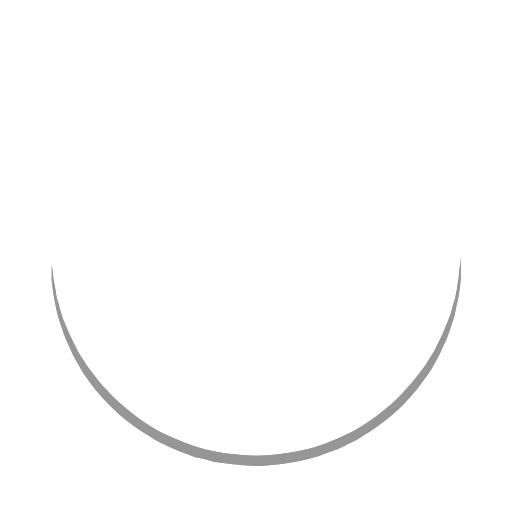
t = 0.00 s
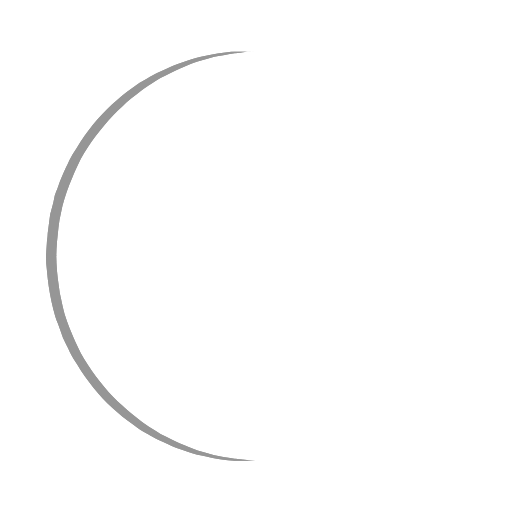
t = 0.25 s
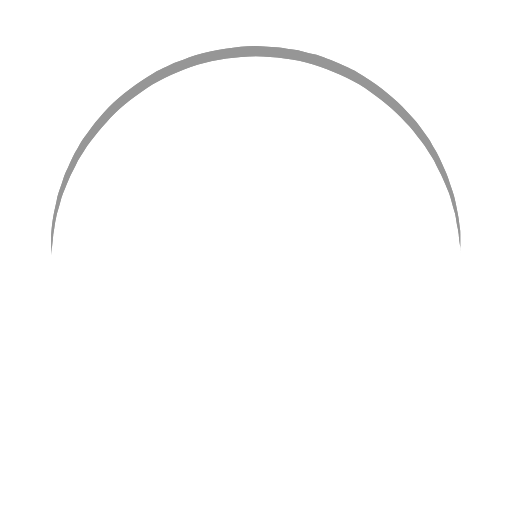
t = 0.50 s
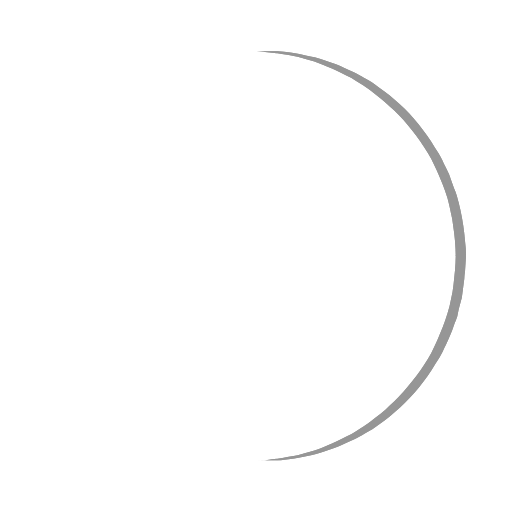
t = 0.75 s

The animated SVG that drew these frames (rendered in a browser with its animation timeline set to each time). Animation: 1 SMIL element (animateTransform=1); one cycle of 1.00 s, repeats indefinitely.

<?xml version="1.0" encoding="utf-8"?><svg width='120px' height='120px' xmlns="http://www.w3.org/2000/svg" viewBox="0 0 100 100" preserveAspectRatio="xMidYMid" class="uil-ring"><rect x="0" y="0" width="100" height="100" fill="none" class="bk"></rect><defs><filter id="uil-ring-shadow" x="-100%" y="-100%" width="300%" height="300%"><feOffset result="offOut" in="SourceGraphic" dx="0" dy="0"></feOffset><feGaussianBlur result="blurOut" in="offOut" stdDeviation="0"></feGaussianBlur><feBlend in="SourceGraphic" in2="blurOut" mode="normal"></feBlend></filter></defs><path d="M10,50c0,0,0,0.5,0.1,1.4c0,0.5,0.1,1,0.2,1.7c0,0.3,0.1,0.7,0.1,1.1c0.1,0.4,0.1,0.8,0.2,1.2c0.2,0.8,0.3,1.8,0.5,2.8 c0.3,1,0.6,2.1,0.9,3.2c0.3,1.1,0.9,2.3,1.4,3.5c0.5,1.2,1.2,2.4,1.8,3.7c0.3,0.6,0.8,1.2,1.2,1.9c0.4,0.6,0.8,1.3,1.3,1.9 c1,1.2,1.9,2.6,3.1,3.7c2.2,2.5,5,4.7,7.9,6.7c3,2,6.5,3.4,10.1,4.6c3.6,1.1,7.5,1.5,11.2,1.6c4-0.1,7.7-0.6,11.3-1.6 c3.6-1.2,7-2.6,10-4.6c3-2,5.8-4.2,7.9-6.7c1.2-1.2,2.1-2.5,3.1-3.7c0.5-0.6,0.9-1.3,1.3-1.9c0.4-0.6,0.8-1.3,1.2-1.9 c0.6-1.3,1.3-2.5,1.8-3.7c0.5-1.2,1-2.4,1.4-3.5c0.3-1.1,0.6-2.2,0.9-3.2c0.2-1,0.4-1.9,0.5-2.8c0.1-0.4,0.1-0.8,0.2-1.2 c0-0.4,0.1-0.7,0.1-1.1c0.1-0.7,0.1-1.2,0.2-1.7C90,50.5,90,50,90,50s0,0.5,0,1.4c0,0.5,0,1,0,1.7c0,0.3,0,0.7,0,1.1 c0,0.4-0.1,0.8-0.1,1.2c-0.1,0.9-0.2,1.8-0.4,2.8c-0.2,1-0.5,2.1-0.7,3.3c-0.3,1.2-0.8,2.4-1.2,3.7c-0.2,0.7-0.5,1.3-0.8,1.9 c-0.3,0.7-0.6,1.3-0.9,2c-0.3,0.7-0.7,1.3-1.1,2c-0.4,0.7-0.7,1.4-1.2,2c-1,1.3-1.9,2.7-3.1,4c-2.2,2.7-5,5-8.1,7.1 c-0.8,0.5-1.6,1-2.4,1.5c-0.8,0.5-1.7,0.9-2.6,1.3L66,87.7l-1.4,0.5c-0.9,0.3-1.8,0.7-2.8,1c-3.8,1.1-7.9,1.7-11.8,1.8L47,90.8 c-1,0-2-0.2-3-0.3l-1.5-0.2l-0.7-0.1L41.1,90c-1-0.3-1.9-0.5-2.9-0.7c-0.9-0.3-1.9-0.7-2.8-1L34,87.7l-1.3-0.6 c-0.9-0.4-1.8-0.8-2.6-1.3c-0.8-0.5-1.6-1-2.4-1.5c-3.1-2.1-5.9-4.5-8.1-7.1c-1.2-1.2-2.1-2.7-3.1-4c-0.5-0.6-0.8-1.4-1.2-2 c-0.4-0.7-0.8-1.3-1.1-2c-0.3-0.7-0.6-1.3-0.9-2c-0.3-0.7-0.6-1.3-0.8-1.9c-0.4-1.3-0.9-2.5-1.2-3.7c-0.3-1.2-0.5-2.3-0.7-3.3 c-0.2-1-0.3-2-0.4-2.8c-0.1-0.4-0.1-0.8-0.1-1.2c0-0.4,0-0.7,0-1.1c0-0.7,0-1.2,0-1.7C10,50.5,10,50,10,50z" fill="#969696" filter="url(#uil-ring-shadow)"><animateTransform attributeName="transform" type="rotate" from="0 50 50" to="360 50 50" repeatCount="indefinite" dur="1s"></animateTransform></path></svg>
